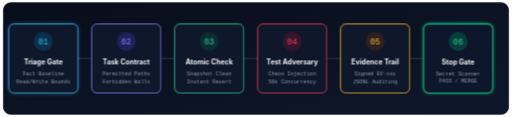
t = 0.00 s
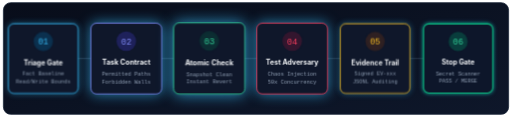
t = 2.50 s
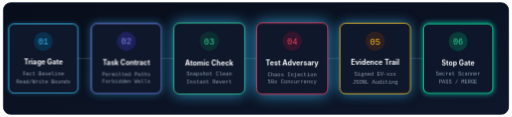
t = 2.88 s
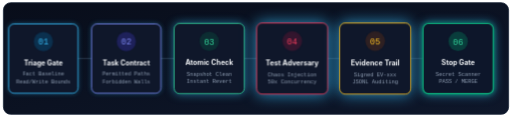
t = 3.25 s
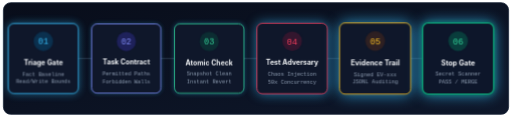
t = 3.63 s
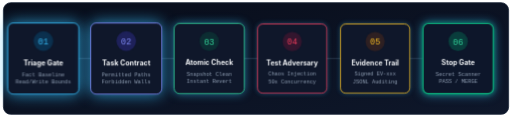
t = 4.75 s

The animated SVG that drew these frames (rendered in a browser with its animation timeline set to each time). Animation: 2 CSS @keyframes rules; one cycle of 5.50 s, repeats indefinitely.

<svg xmlns="http://www.w3.org/2000/svg" viewBox="0 0 960 220" width="100%" height="auto">
  <defs>
    <linearGradient id="pipeBg" x1="0%" y1="0%" x2="100%" y2="100%">
      <stop offset="0%" stop-color="#080d1a" />
      <stop offset="100%" stop-color="#0e172a" />
    </linearGradient>

    <linearGradient id="laserBeam" x1="0%" y1="0%" x2="100%" y2="0%">
      <stop offset="0%" stop-color="#00f2fe" />
      <stop offset="50%" stop-color="#38bdf8" />
      <stop offset="100%" stop-color="#10b981" />
    </linearGradient>

    <filter id="pGlow">
      <feGaussianBlur stdDeviation="3.5" result="blur" />
      <feMerge>
        <feMergeNode in="blur" />
        <feMergeNode in="SourceGraphic" />
      </feMerge>
    </filter>
  </defs>

  <style>
    @keyframes packetFlow {
      0% { stroke-dashoffset: 200; }
      100% { stroke-dashoffset: 0; }
    }
    @keyframes nodePulse {
      0%, 100% { transform: scale(1); filter: drop-shadow(0 0 4px rgba(56, 189, 248, 0.3)); }
      50% { transform: scale(1.03); filter: drop-shadow(0 0 14px rgba(56, 189, 248, 0.8)); }
    }
    .flow-line {
      stroke: #1e293b;
      stroke-width: 3;
    }
    .flow-packet {
      stroke: url(#laserBeam);
      stroke-width: 3.5;
      stroke-dasharray: 20 80;
      animation: packetFlow 2.5s linear infinite;
    }
    .stage-card {
      transform-origin: center;
      transition: all 0.3s;
    }
    .node-1 { animation: nodePulse 3s ease-in-out infinite 0.0s; transform-origin: 80px 110px; }
    .node-2 { animation: nodePulse 3s ease-in-out infinite 0.5s; transform-origin: 236px 110px; }
    .node-3 { animation: nodePulse 3s ease-in-out infinite 1.0s; transform-origin: 392px 110px; }
    .node-4 { animation: nodePulse 3s ease-in-out infinite 1.5s; transform-origin: 548px 110px; }
    .node-5 { animation: nodePulse 3s ease-in-out infinite 2.0s; transform-origin: 704px 110px; }
    .node-6 { animation: nodePulse 3s ease-in-out infinite 2.5s; transform-origin: 860px 110px; }
    .card-title { font-family: -apple-system, sans-serif; font-size: 13px; font-weight: 700; fill: #f8fafc; }
    .card-desc { font-family: 'JetBrains Mono', monospace; font-size: 10px; fill: #94a3b8; }
  </style>

  <!-- Container Box -->
  <rect x="5" y="5" width="950" height="210" rx="14" fill="url(#pipeBg)" stroke="#1e293b" stroke-width="1.5" />

  <!-- Connecting Bus Lines -->
  <line x1="80" y1="110" x2="860" y2="110" class="flow-line" />
  <!-- Moving Energy Packets -->
  <line x1="80" y1="110" x2="860" y2="110" class="flow-packet" filter="url(#pGlow)" />

  <!-- Stage 1: Triage Gate -->
  <g class="node-1">
    <rect x="15" y="45" width="130" height="130" rx="10" fill="#0f172a" stroke="#38bdf8" stroke-width="1.5" />
    <circle cx="80" cy="78" r="18" fill="#0369a1" opacity="0.3" />
    <text x="80" y="84" text-anchor="middle" font-family="'JetBrains Mono', monospace" font-size="16" fill="#38bdf8">01</text>
    <text x="80" y="122" text-anchor="middle" class="card-title">Triage Gate</text>
    <text x="80" y="142" text-anchor="middle" class="card-desc">Fact Baseline</text>
    <text x="80" y="156" text-anchor="middle" class="card-desc">Read/Write Bounds</text>
  </g>

  <!-- Stage 2: Task Contract -->
  <g class="node-2">
    <rect x="171" y="45" width="130" height="130" rx="10" fill="#0f172a" stroke="#818cf8" stroke-width="1.5" />
    <circle cx="236" cy="78" r="18" fill="#4338ca" opacity="0.3" />
    <text x="236" y="84" text-anchor="middle" font-family="'JetBrains Mono', monospace" font-size="16" fill="#818cf8">02</text>
    <text x="236" y="122" text-anchor="middle" class="card-title">Task Contract</text>
    <text x="236" y="142" text-anchor="middle" class="card-desc">Permitted Paths</text>
    <text x="236" y="156" text-anchor="middle" class="card-desc">Forbidden Walls</text>
  </g>

  <!-- Stage 3: Atomic Revert -->
  <g class="node-3">
    <rect x="327" y="45" width="130" height="130" rx="10" fill="#0f172a" stroke="#34d399" stroke-width="1.5" />
    <circle cx="392" cy="78" r="18" fill="#065f46" opacity="0.3" />
    <text x="392" y="84" text-anchor="middle" font-family="'JetBrains Mono', monospace" font-size="16" fill="#34d399">03</text>
    <text x="392" y="122" text-anchor="middle" class="card-title">Atomic Check</text>
    <text x="392" y="142" text-anchor="middle" class="card-desc">Snapshot Clean</text>
    <text x="392" y="156" text-anchor="middle" class="card-desc">Instant Revert</text>
  </g>

  <!-- Stage 4: Test Adversary -->
  <g class="node-4">
    <rect x="483" y="45" width="130" height="130" rx="10" fill="#0f172a" stroke="#f43f5e" stroke-width="1.5" />
    <circle cx="548" cy="78" r="18" fill="#881337" opacity="0.3" />
    <text x="548" y="84" text-anchor="middle" font-family="'JetBrains Mono', monospace" font-size="16" fill="#f43f5e">04</text>
    <text x="548" y="122" text-anchor="middle" class="card-title">Test Adversary</text>
    <text x="548" y="142" text-anchor="middle" class="card-desc">Chaos Injection</text>
    <text x="548" y="156" text-anchor="middle" class="card-desc">50x Concurrency</text>
  </g>

  <!-- Stage 5: Evidence Ledger -->
  <g class="node-5">
    <rect x="639" y="45" width="130" height="130" rx="10" fill="#0f172a" stroke="#fbbf24" stroke-width="1.5" />
    <circle cx="704" cy="78" r="18" fill="#78350f" opacity="0.3" />
    <text x="704" y="84" text-anchor="middle" font-family="'JetBrains Mono', monospace" font-size="16" fill="#fbbf24">05</text>
    <text x="704" y="122" text-anchor="middle" class="card-title">Evidence Trail</text>
    <text x="704" y="142" text-anchor="middle" class="card-desc">Signed EV-xxx</text>
    <text x="704" y="156" text-anchor="middle" class="card-desc">JSONL Auditing</text>
  </g>

  <!-- Stage 6: Stop Gate -->
  <g class="node-6">
    <rect x="795" y="45" width="130" height="130" rx="10" fill="#0f172a" stroke="#10b981" stroke-width="2" filter="url(#pGlow)" />
    <circle cx="860" cy="78" r="18" fill="#047857" opacity="0.4" />
    <text x="860" y="84" text-anchor="middle" font-family="'JetBrains Mono', monospace" font-size="16" fill="#34d399">06</text>
    <text x="860" y="122" text-anchor="middle" class="card-title" fill="#34d399">Stop Gate</text>
    <text x="860" y="142" text-anchor="middle" class="card-desc" fill="#a7f3d0">Secret Scanner</text>
    <text x="860" y="156" text-anchor="middle" class="card-desc" fill="#a7f3d0">PASS / MERGE</text>
  </g>
</svg>
